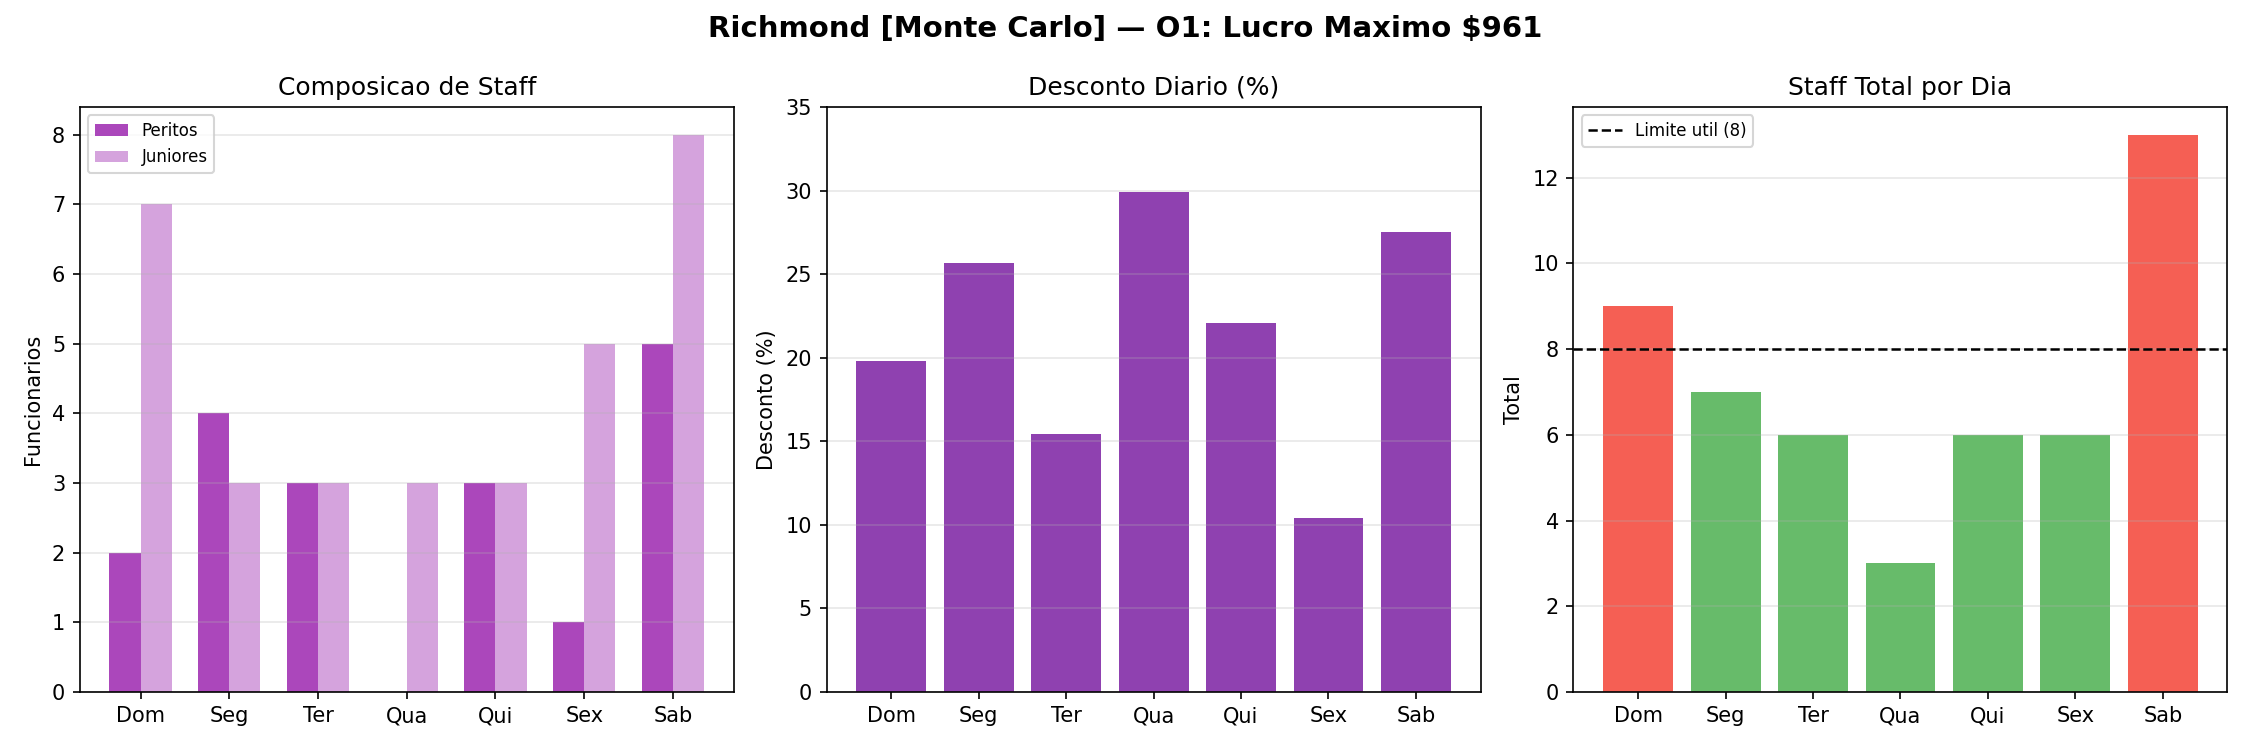

Data behind this chart, as committed beside it:
day, day_label, pr, hr_x, hr_j, total_staff, customers, is_weekend
0, Dom, 0.198, 2, 7, 9, 64, True
1, Seg, 0.2565, 4, 3, 7, 40, False
2, Ter, 0.1543, 3, 3, 6, 42, False
3, Qua, 0.2992, 0, 3, 3, 46, False
4, Qui, 0.2209, 3, 3, 6, 42, False
5, Sex, 0.1043, 1, 5, 6, 58, False
6, Sab, 0.275, 5, 8, 13, 82, True
